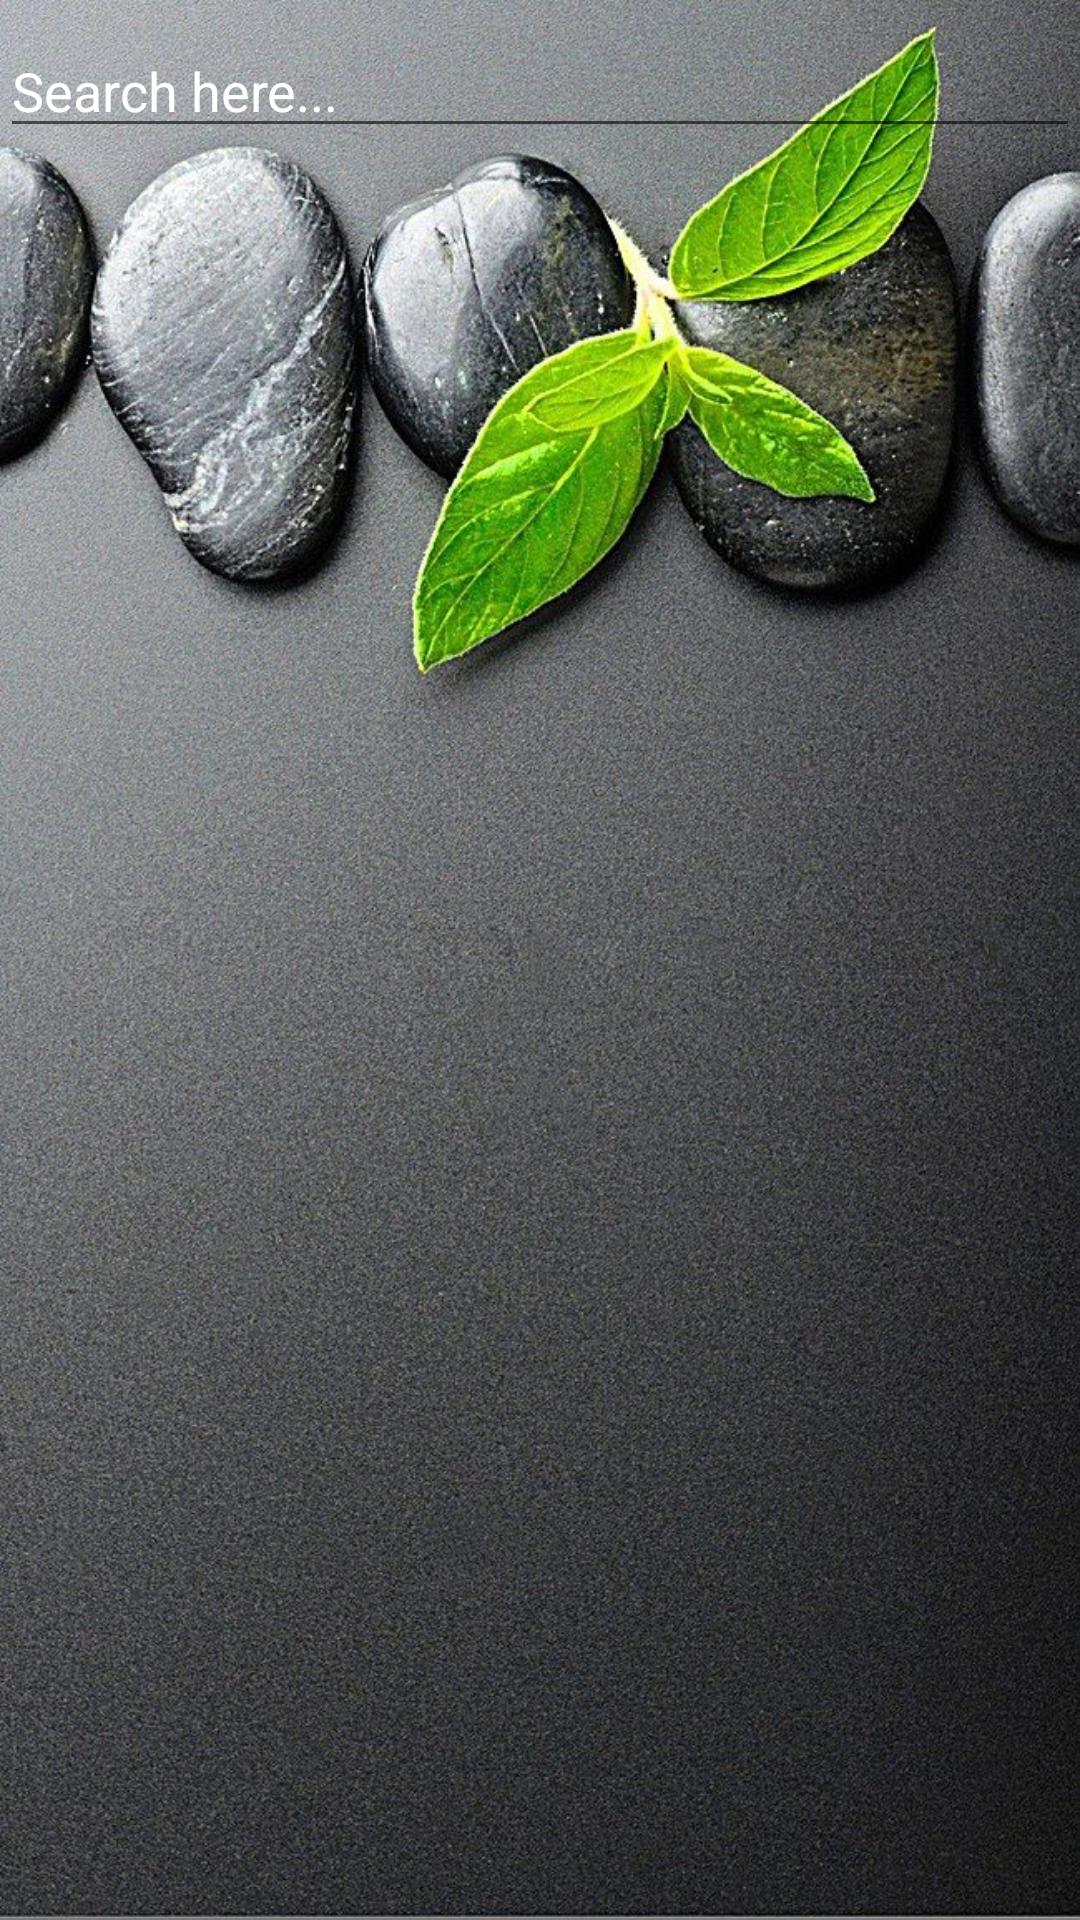

Here is an Android app screen rendered from its layout file. Give the layout XML and the strings, colors and styles it references.
<!-- AndroidManifest.xml: application theme Theme.GoogleSpreadsheetConnect -->
<!-- res/layout/activity_list_item.xml -->
<?xml version="1.0" encoding="utf-8"?>
<LinearLayout xmlns:android="http://schemas.android.com/apk/res/android"
    xmlns:app="http://schemas.android.com/apk/res-auto"
    xmlns:tools="http://schemas.android.com/tools"
    android:layout_width="match_parent"
    android:layout_height="match_parent"
    android:orientation="vertical"
    android:background="@drawable/main_activity_logo"
    tools:context=".ListItem">

    <LinearLayout
        android:id="@+id/linearLayout2"
        android:layout_width="match_parent"
        android:layout_height="wrap_content"
        android:orientation="vertical"
        android:layout_marginBottom="14dp"
        android:layout_marginTop="8dp"
        android:background="@android:color/transparent"
        app:layout_constraintEnd_toEndOf="parent"
        app:layout_constraintStart_toStartOf="parent"
        app:layout_constraintTop_toTopOf="parent">

        <EditText
            android:id="@+id/et_search"
            android:layout_width="match_parent"
            android:layout_height="wrap_content"
            android:ems="10"
            android:hint="Search here..."
            android:textColorHint="@color/white"
            android:textColor="@color/white"
            android:inputType="textPersonName" />
    </LinearLayout>

    <ListView
        android:id="@+id/lv_items"
        android:layout_width="match_parent"
        android:layout_height="match_parent"
        android:layout_below="@+id/linearLayout2"
        android:divider="@color/white"
        android:dividerHeight="2px"
        app:layout_constraintBottom_toBottomOf="parent"
        app:layout_constraintEnd_toEndOf="parent"
        app:layout_constraintStart_toStartOf="parent"
        app:layout_constraintTop_toTopOf="parent" />

</LinearLayout>
<!-- resources referenced by this layout -->
<resources>
  <!-- drawable main_activity_logo: jpg bitmap (drawable, 230647 bytes) -->
  <style name="Theme.GoogleSpreadsheetConnect" parent="Theme.MaterialComponents.DayNight.NoActionBar">
          
          <item name="colorPrimary">#696969</item>
          <item name="colorPrimaryVariant">#000000</item>
          <item name="colorOnPrimary">@color/white</item>
          
          <item name="colorSecondary">@color/teal_200</item>
          <item name="colorSecondaryVariant">@color/teal_700</item>
          <item name="colorOnSecondary">@color/black</item>
          
          <item name="android:statusBarColor" tools:targetApi="l">?attr/colorPrimaryVariant</item>
          
      </style>
  <!-- not gathered from this repository: default colours our renderer supplied (Android Studio template values) -->
  <color name="teal_200">#FF03DAC5</color>
  <color name="teal_700">#FF018786</color>
  <color name="black">#FF000000</color>
  <color name="white">#FFFFFFFF</color>
</resources>
